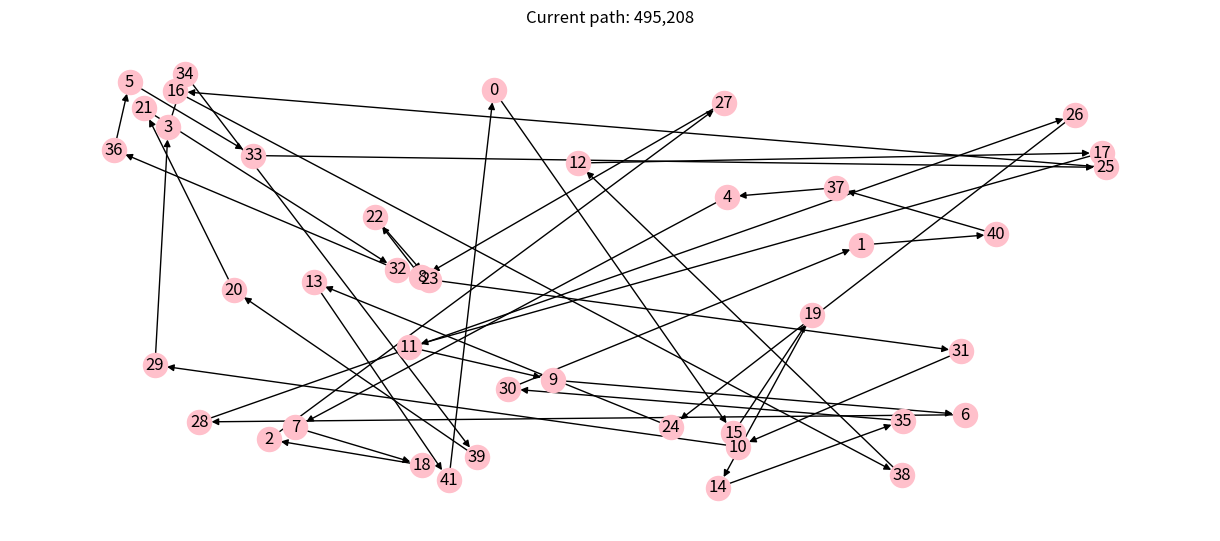
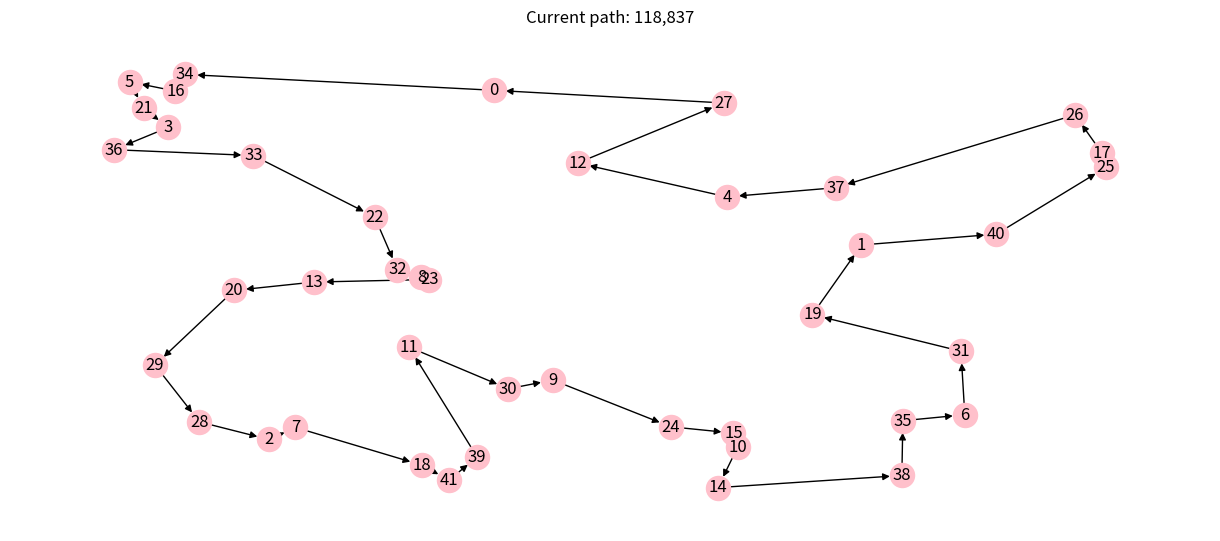

Generate these figures, in order, with matplotlib:
# Copyright © 2021 Giovanni Squillero <squillero@polito.it>
# Free for personal or classroom use; see 'LICENCE.md' for details.
# https://github.com/squillero/computational-intelligence

import logging
from math import sqrt
from typing import Any
import numpy as np
import networkx as nx
import matplotlib.pyplot as plt

NUM_CITIES = 42
STEADY_STATE = 1000


class Tsp:

    def __init__(self, num_cities: int, seed: Any = None) -> None:
        if seed is None:
            seed = num_cities
        self._num_cities = num_cities
        self._graph = nx.DiGraph()
        np.random.seed(seed)
        for c in range(num_cities):
            self._graph.add_node(c, pos=(np.random.random(), np.random.random()))

    def distance(self, n1, n2) -> int:
        pos1 = self._graph.nodes[n1]['pos']
        pos2 = self._graph.nodes[n2]['pos']
        return round(1_000_000 / self._num_cities * sqrt((pos1[0] - pos2[0])**2 +
                                                         (pos1[1] - pos2[1])**2))

    def evaluate_solution(self, solution: np.array) -> float:
        total_cost = 0
        tmp = solution.tolist() + [solution[0]]
        for n1, n2 in (tmp[i:i + 2] for i in range(len(tmp) - 1)):
            total_cost += self.distance(n1, n2)
        return total_cost

    def plot(self, path: np.array = None) -> None:
        if path is not None:
            self._graph.remove_edges_from(list(self._graph.edges))
            tmp = path.tolist() + [path[0]]
            for n1, n2 in (tmp[i:i + 2] for i in range(len(tmp) - 1)):
                self._graph.add_edge(n1, n2)
        plt.figure(figsize=(12, 5))
        nx.draw(self._graph,
                pos=nx.get_node_attributes(self._graph, 'pos'),
                with_labels=True,
                node_color='pink')
        if path is not None:
            cur_path = self.evaluate_solution(path)
            plt.title(f"Current path: {cur_path:,}")
            print(cur_path)
        plt.show()

    @property
    def graph(self) -> nx.digraph:
        return self._graph


def tweak(solution: np.array, *, pm: float = .1) -> np.array:
    new_solution = solution.copy()
    p = None
    while p is None or p < pm:
        i1 = np.random.randint(0, solution.shape[0])
        i2 = np.random.randint(0, solution.shape[0])
        #temp = new_solution[i1]
        #new_solution[i1] = new_solution[i2]
        #new_solution[i2] = temp
        new_solution[i1:i2] = new_solution[i1:i2][::-1]
        p = np.random.random()
    return new_solution

def main():

    problem = Tsp(NUM_CITIES)

    generation = []
    costs = []
    best_so_far = None
    best_sol_so_far = None

    mu = 50
    rate = 2
    lamb = mu * rate

    for i in range(mu):
        solution = np.array(range(NUM_CITIES))
        np.random.shuffle(solution)
        solution_cost = problem.evaluate_solution(solution)
        generation.append(solution)
        costs.append(solution_cost)
        if best_so_far is None or solution_cost < best_so_far:
            best_so_far = solution_cost
            best_sol_so_far = solution
    
    generation = np.array(generation)

    problem.plot(best_sol_so_far)

    history = [(0, best_so_far)]
    steady_state = 0
    step = 0

    ind = 0

    while steady_state < STEADY_STATE:

        if steady_state > 600:
            rate = 2
        elif steady_state < 300:
            rate = 20
        else:
            rate = 4

        new_generation = generation.copy().tolist()
        new_costs = costs.copy()
        steady_state += 1
        step += 1
        
        for i in generation: #two generated for lambda
            #THIS WILL BE mu,lambda+mu
            for j in range(rate):
                new_solution = tweak(i, pm=.9)
                new_generation.append(new_solution)
                solution_cost = problem.evaluate_solution(new_solution)
                new_costs.append(solution_cost)
        
        #cambiare nell'estrazione del migliore per mu volte:

        offspring = []

        for i in range(len(new_generation)):
            if i < 15:
                offspring.append((new_generation[i], problem.evaluate_solution(np.array(new_generation[i]))))
            else:
                offspring = sorted([(i,j) for i,j in offspring], key= lambda t: t[1])
                solution_cost = problem.evaluate_solution(np.array(new_generation[i]))
                if offspring[14][1] > solution_cost:
                    offspring[14] = (new_generation[i],solution_cost)
        
        offspring = sorted([(i,j) for i,j in offspring], key= lambda t: t[1])
        
        best = offspring[0][1]
        best_sol = offspring[0][0]
        generation = np.array([i for i,j in offspring])
        
        if best < best_so_far:
            best_so_far = best
            best_sol_so_far = best_sol
            steady_state = 0

        #if steady_state % 50 == 0:
        #    print(steady_state)

        history.append((step, best_so_far))
    problem.plot(best_sol_so_far)
    

    '''
    while steady_state < STEADY_STATE:
        step += 1
        steady_state += 1
        new_solution = tweak(solution, pm=.5)
        new_solution_cost = problem.evaluate_solution(new_solution)
        if new_solution_cost < solution_cost:
            solution = new_solution
            solution_cost = new_solution_cost
            history.append((step, solution_cost))
            steady_state = 0
    problem.plot(solution)
    '''

if __name__ == '__main__':
    logging.basicConfig(format='[%(asctime)s] %(levelname)s: %(message)s', datefmt='%H:%M:%S')
    logging.getLogger().setLevel(level=logging.INFO)
    main()
